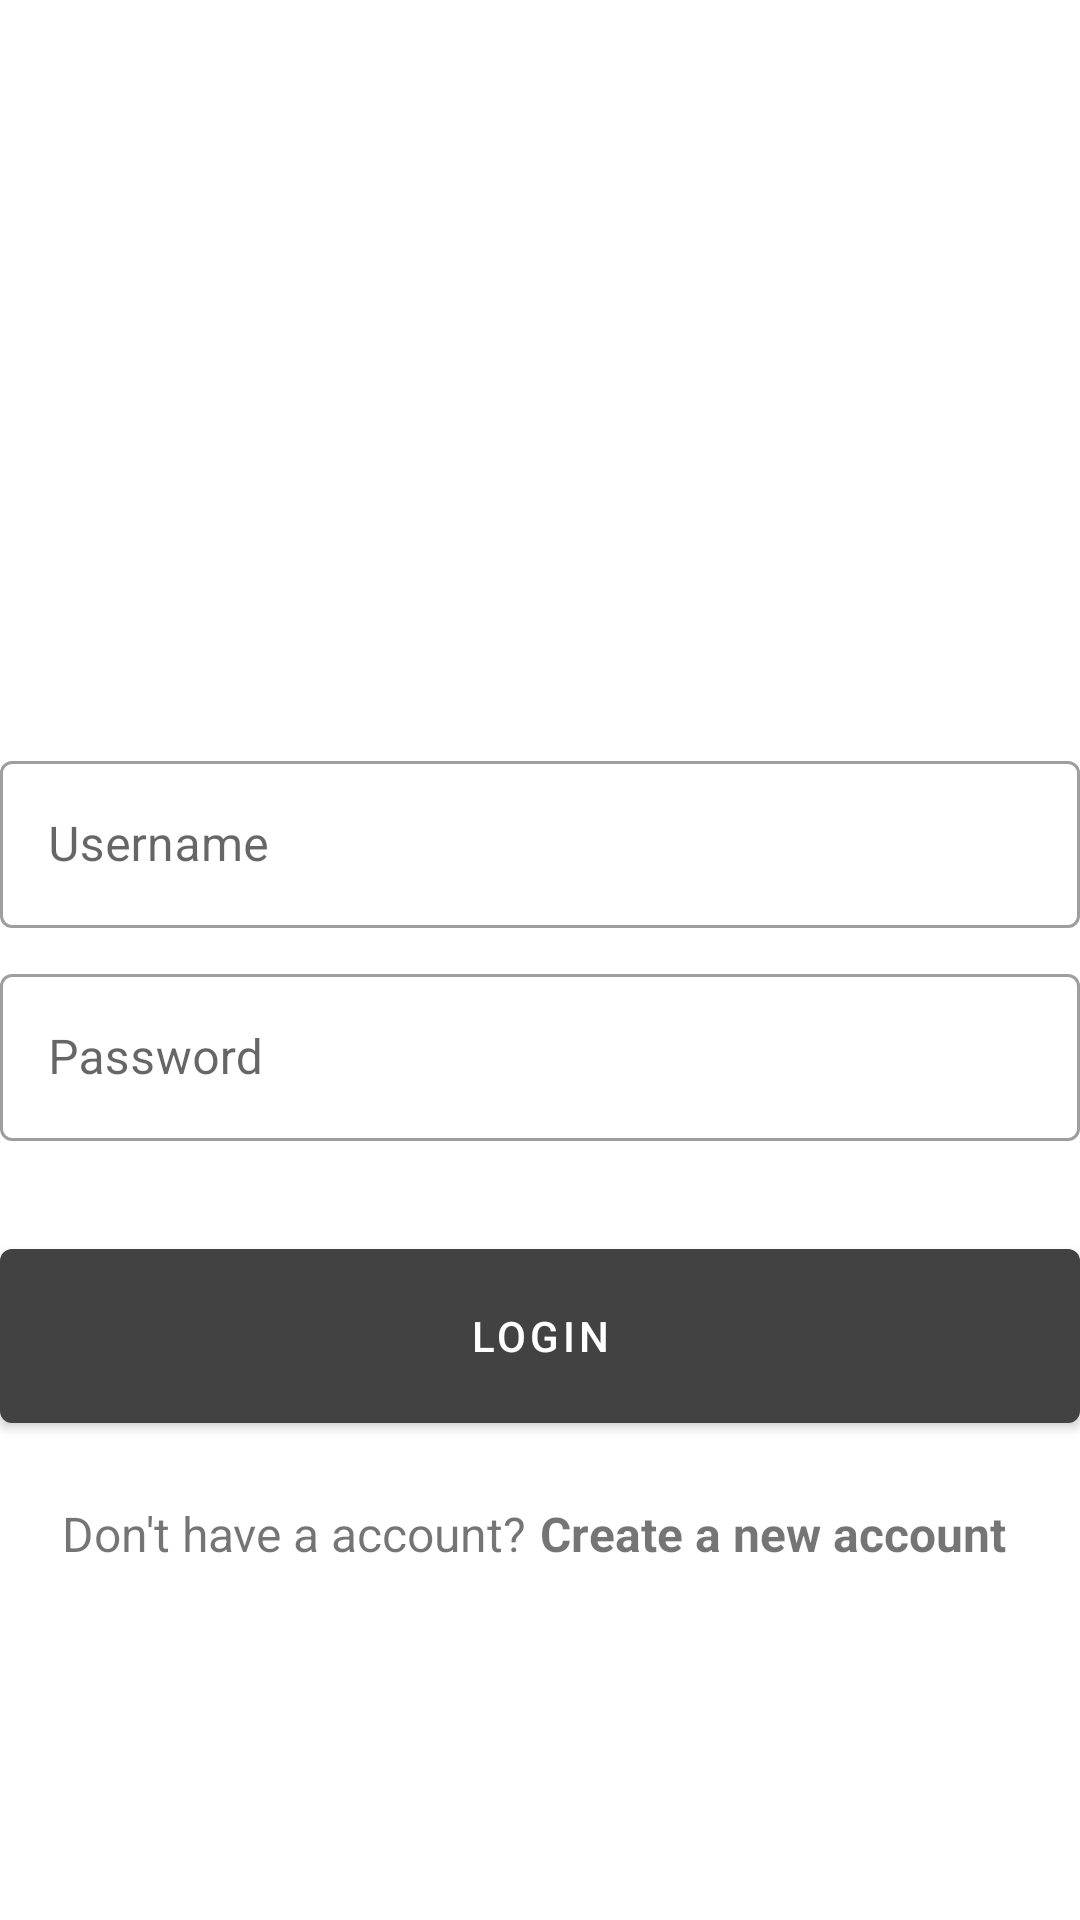

Android layout source for this screen:
<!-- AndroidManifest.xml: application theme Theme.Moozi -->
<!-- res/layout/fragment_login.xml -->
<?xml version="1.0" encoding="utf-8"?>
<androidx.appcompat.widget.LinearLayoutCompat xmlns:android="http://schemas.android.com/apk/res/android"
    xmlns:app="http://schemas.android.com/apk/res-auto"
    xmlns:tools="http://schemas.android.com/tools"
    android:layout_width="match_parent"
    android:layout_height="match_parent"
    android:orientation="vertical"
    android:layout_marginHorizontal="20dp"
    android:gravity="center"
    tools:context=".fragments.LoginFragment">

    <ImageView
        android:id="@+id/imgViewLogin"
        android:layout_width="130dp"
        android:layout_height="130dp"
        android:layout_marginBottom="50dp"
        android:layout_marginTop="-50dp"
        android:layout_gravity="center_horizontal"
        android:src="@drawable/ic_baseline_co_present_24"
        app:tint="@color/cardview_dark_background" />

    <com.google.android.material.textfield.TextInputLayout
        android:id="@+id/txtInputLayoutUsername"
        android:layout_width="match_parent"
        android:layout_height="wrap_content"
        android:hint="@string/txt_username"
        android:layout_marginBottom="10dp"
        style="@style/Widget.MaterialComponents.TextInputLayout.OutlinedBox">
        <androidx.appcompat.widget.AppCompatEditText
            android:id="@+id/etUsername"
            android:layout_width="match_parent"
            android:layout_height="wrap_content"/>
    </com.google.android.material.textfield.TextInputLayout>

    <com.google.android.material.textfield.TextInputLayout
        android:id="@+id/txtInputLayoutPassword"
        android:layout_width="match_parent"
        android:layout_height="wrap_content"
        android:hint="@string/txt_password"
        android:layout_marginBottom="10dp"
        style="@style/Widget.MaterialComponents.TextInputLayout.OutlinedBox">
        <androidx.appcompat.widget.AppCompatEditText
            android:id="@+id/etPassword"
            android:layout_width="match_parent"
            android:layout_height="wrap_content"/>
    </com.google.android.material.textfield.TextInputLayout>

    <com.google.android.material.button.MaterialButton
        android:id="@+id/btnLogin"
        android:layout_width="match_parent"
        android:layout_height="70dp"
        android:layout_marginTop="20dp"
        android:text="@string/btn_login"/>

    <androidx.appcompat.widget.LinearLayoutCompat
        android:layout_width="match_parent"
        android:layout_height="wrap_content"
        android:layout_marginTop="20dp"
        android:orientation="horizontal">
        <androidx.appcompat.widget.AppCompatTextView
            android:layout_width="match_parent"
            android:layout_height="wrap_content"
            android:layout_weight="0.5"
            android:gravity="end"
            android:layout_marginEnd="5dp"
            android:textSize="@dimen/default_text_size"
            android:text="@string/txt_not_account"/>

        <androidx.appcompat.widget.AppCompatTextView
            android:id="@+id/tvNewAccount"
            android:layout_width="match_parent"
            android:layout_height="wrap_content"
            android:layout_weight="0.5"
            android:textStyle="bold"
            android:textSize="@dimen/default_text_size"
            android:text="@string/txt_account_create"/>
    </androidx.appcompat.widget.LinearLayoutCompat>


</androidx.appcompat.widget.LinearLayoutCompat>
<!-- resources referenced by this layout -->
<resources>
  <dimen name="default_text_size">16sp</dimen>
  <string name="btn_login">Login</string>
  <string name="txt_account_create">Create a new account</string>
  <string name="txt_not_account">Don\'t have a account?</string>
  <string name="txt_password">Password</string>
  <string name="txt_username">Username</string>
  <style name="Theme.Moozi" parent="Theme.MaterialComponents.DayNight.DarkActionBar">
          
          <item name="colorPrimary">@color/cardview_dark_background</item>
          <item name="colorPrimaryVariant">@color/cardview_dark_background</item>
          <item name="colorOnPrimary">@color/white</item>
          
          <item name="colorSecondary">@color/teal_200</item>
          <item name="colorSecondaryVariant">@color/teal_700</item>
          <item name="colorOnSecondary">@color/black</item>
          
          <item name="android:statusBarColor">?attr/colorPrimaryVariant</item>
          
      </style>
  <color name="white">#FFFFFFFF</color>
  <color name="teal_200">#FF03DAC5</color>
  <color name="teal_700">#FF018786</color>
  <color name="black">#FF000000</color>
</resources>
